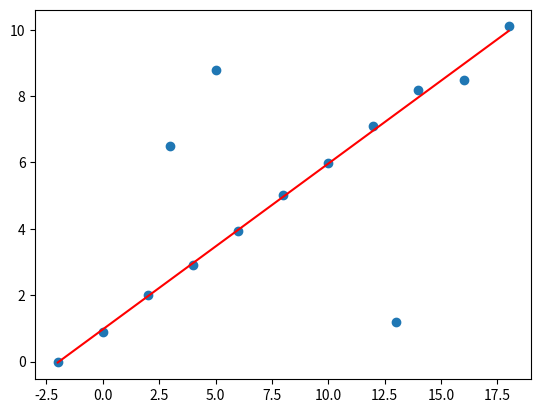

This figure's Python source:
import random
import math
from matplotlib import pyplot as plt

# point in 2D space
class Point:
    def __init__(self, x, y):
        self.x = x
        self.y = y

# linear model: y = kx + b
class Model:
    def __init__(self, k, b):
        self.k = k
        self.b = b

    def getParams(self):
        return (self.k, self.b)

    # calculate the distance between a point and a line
    def distance(self, point):
        return abs((self.k * point.x - point.y + self.b) / math.sqrt(self.k ** 2 + 1))
    
    # calculate the total error of the model on a set of points
    def error(self, points):
        return sum(self.distance(point) for point in points)
    
    # fit a model to a set of points using least squares
    @staticmethod
    def fit(points):
        # Calculate the mean of x and y coordinates
        x_mean = sum(point.x for point in points) / len(points)
        y_mean = sum(point.y for point in points) / len(points)

        # Calculate the slope and intercept of the line
        numerator = sum((point.x - x_mean) * (point.y - y_mean) for point in points)
        denominator = sum((point.x - x_mean) ** 2 for point in points)
        k = numerator / denominator
        b = y_mean - k * x_mean

        # Create a new Model object with the fitted parameters
        return Model(k, b)
    
def RANSAC(data, k, n, t, d):
    """
    RANSAC algorithm for fitting a model to noisy data.

    Args:
        data (list): A list of Point objects representing the data points.
        k (int): The maximum number of iterations to perform.
        n (int): The size of the random subset of points to use for fitting the model. Here n = 2.
        t (float): The maximum distance from a point to the model for it to be considered an inlier.
        d (int): The minimum number of inliers required for a model to be considered good.

    Returns:
        Model: The best model found by the algorithm.
    """
    iterations = 0
    bestFit = None
    bestErr = 10**10

    while(iterations < k):
        # fit a model to a random subset of the data
        maybeInliers = random.sample(data, n)
        maybeModel = Model.fit(maybeInliers)

        # build the consensus set
        alsoInliers = []
        for point in data:
            if point not in maybeInliers:
                if maybeModel.distance(point) < t:
                    alsoInliers.append(point)

        # we've found a good model if enough points are in the consensus set
        # now we fit the model again using all the points in the consensus set
        if len(alsoInliers) > d:
            betterModel = Model.fit(maybeInliers + alsoInliers)
            thisErr = betterModel.error(alsoInliers)
            if thisErr < bestErr:
                bestFit = betterModel
                bestErr = thisErr

        iterations += 1

    return bestFit

def test():
    data = [Point(-2, 0), Point(0, 0.9), Point(2, 2.0), Point(3, 6.5), Point(4, 2.9), Point(5, 8.8), Point(6, 3.95), Point(8, 5.03), Point(10, 5.97), Point(12, 7.1), Point(13, 1.2), Point(14, 8.2), Point(16, 8.5), Point(18, 10.1)]
    model = RANSAC(data, 100, 2, 1, 8) # data, k, n, t, d

    # draw the data points and the fitted line
    x = [point.x for point in data]
    y = [point.y for point in data]
    k, b = model.getParams()

    plt.scatter(x, y)
    plt.plot(x, [k * xi + b for xi in x], color='red')
    plt.savefig('result.png')
    plt.show()

def main():
    test()

if __name__ == "__main__":
    main()